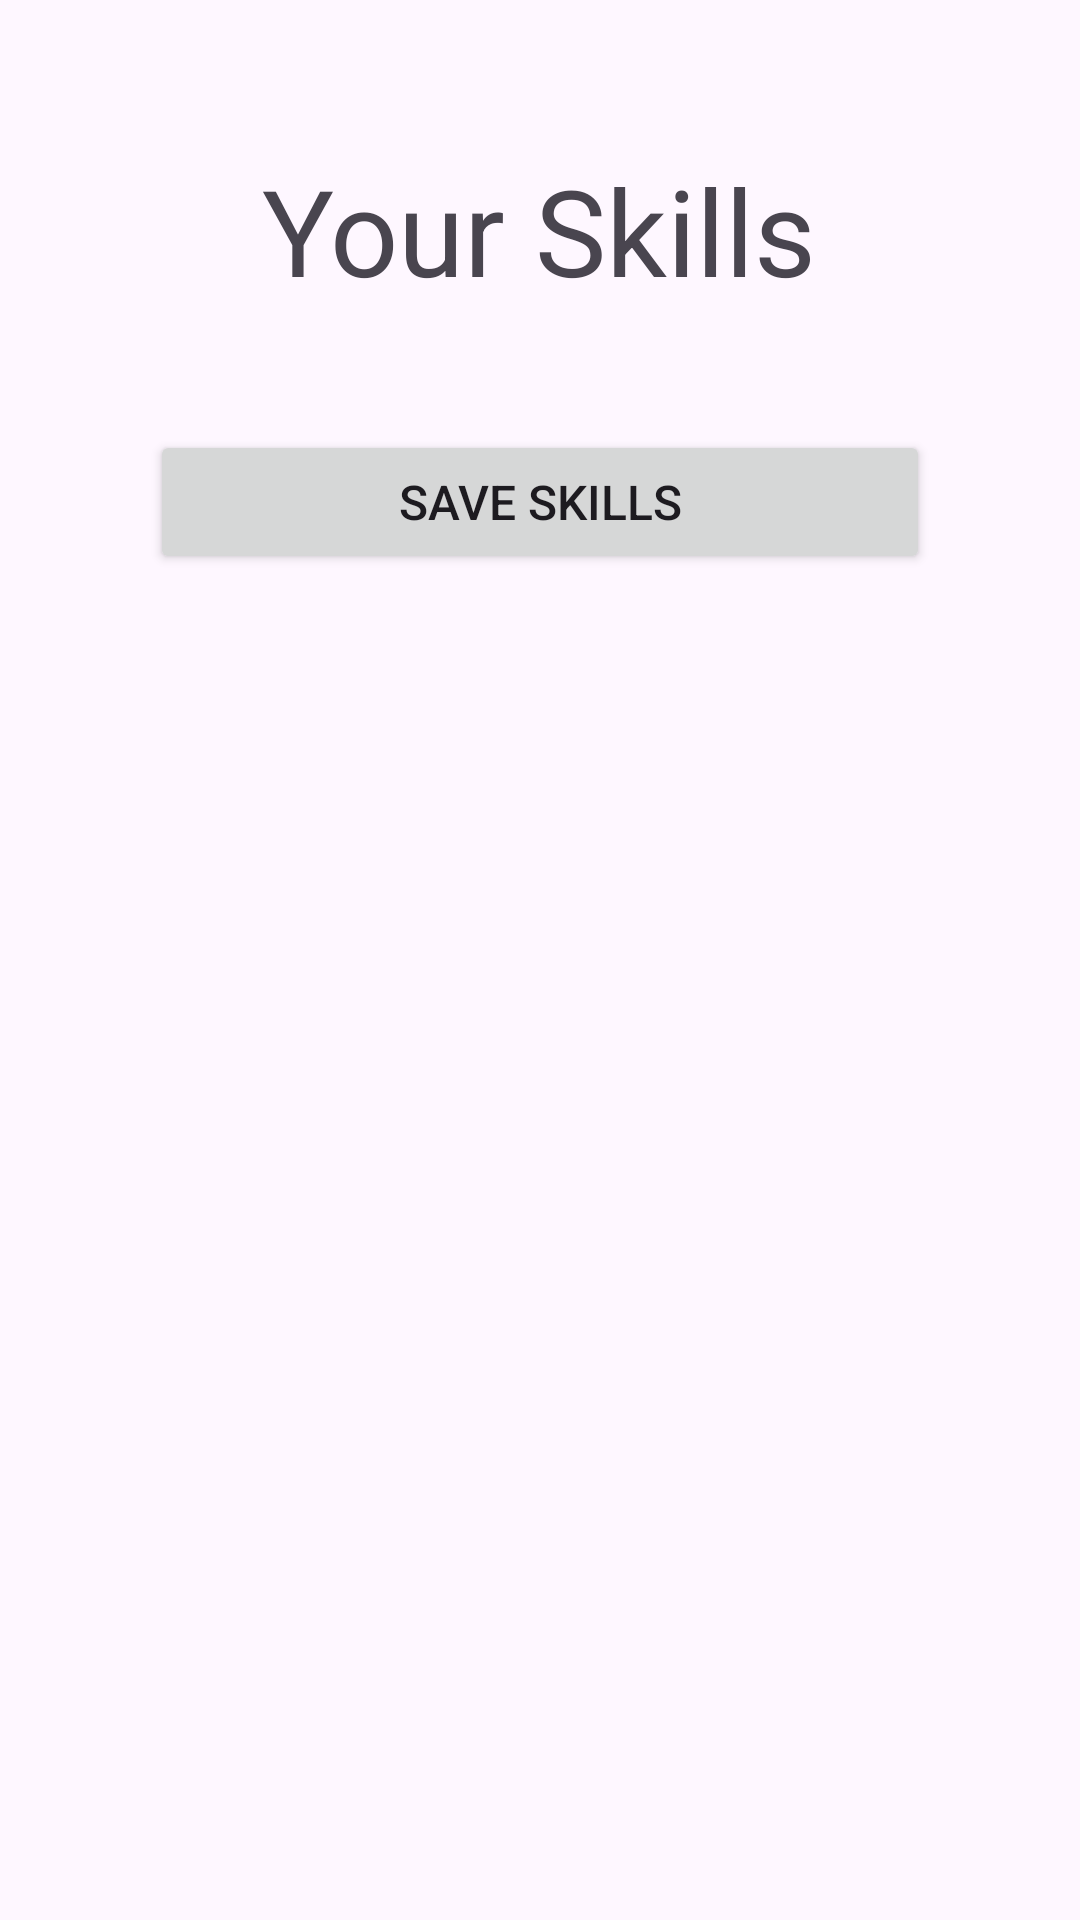

The Android layout XML behind this screen, and the referenced resources:
<!-- AndroidManifest.xml: application theme Theme.T4W -->
<!-- res/layout/pskill.xml -->
<?xml version="1.0" encoding="utf-8"?>
<RelativeLayout
    xmlns:android="http://schemas.android.com/apk/res/android"
    xmlns:tools="http://schemas.android.com/tools"
    tools:context=".SkillPage"

    android:layout_width="match_parent"
    android:layout_height="match_parent">

    <LinearLayout
        android:layout_width="match_parent"
        android:layout_height="match_parent"
        android:layout_gravity="center"
        android:layout_margin="10dp"
        android:padding="20dp"
        android:orientation="vertical">

        <TextView
            android:id="@+id/sTitle"

            android:layout_width="wrap_content"
            android:layout_height="wrap_content"
            android:layout_gravity="center_horizontal"
            android:layout_margin="20dp"

            android:text="Your Skills"
            android:textSize="40dp"/>

        <androidx.recyclerview.widget.RecyclerView
            android:id="@+id/sPage"

            android:layout_width="match_parent"
            android:layout_height="wrap_content"
            android:orientation="vertical"/>

        <Button
            android:id="@+id/sSave"

            android:layout_width="match_parent"
            android:layout_height="wrap_content"
            android:layout_margin="20dp"

            android:text="Save Skills"
            android:textSize="16dp"/>
    </LinearLayout>
</RelativeLayout>
<!-- resources referenced by this layout -->
<resources>
  <style name="Theme.T4W" parent="Base.Theme.T4W" />
  <style name="Base.Theme.T4W" parent="Theme.Material3.DayNight.NoActionBar">
          
          
      </style>
</resources>
